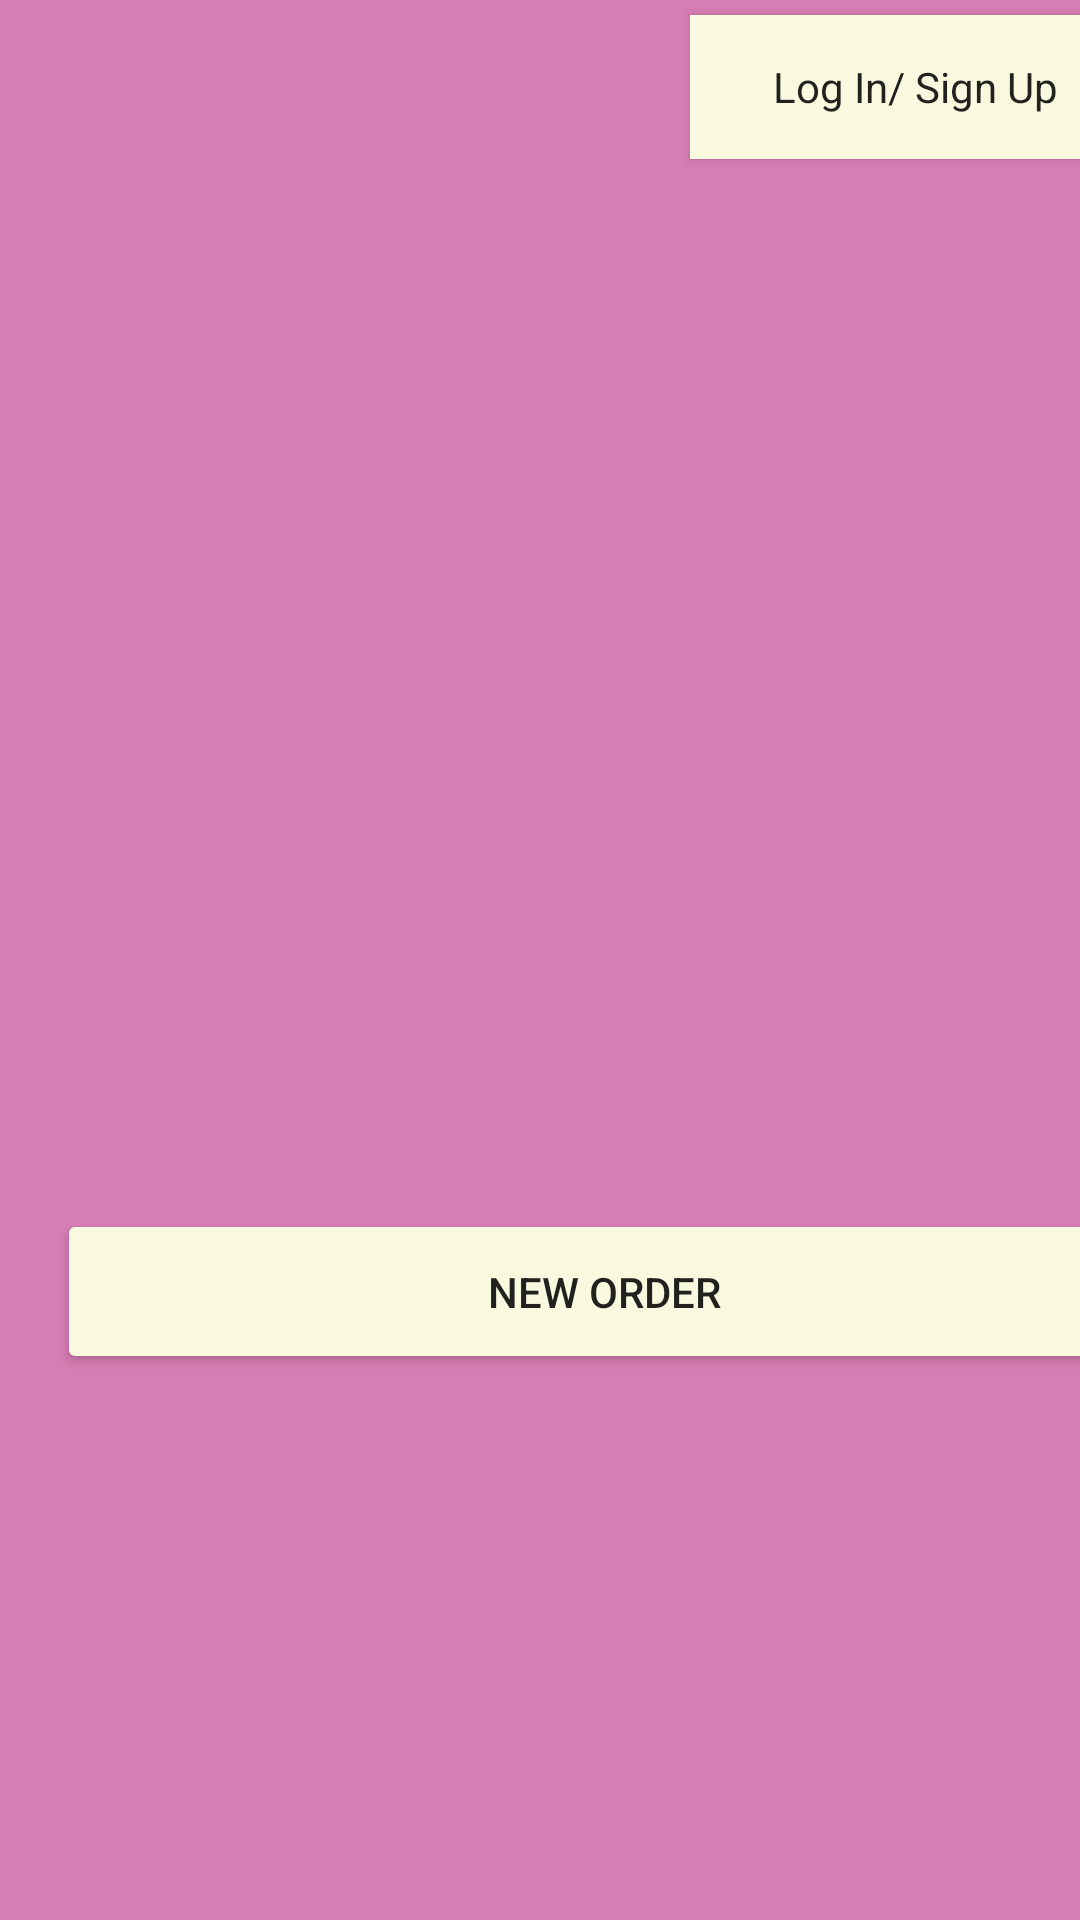

Reconstruct the res/layout file that produces this screen, plus the resources it refers to.
<!-- AndroidManifest.xml: application theme AppTheme -->
<!-- res/layout/activity_nonmembers.xml -->
<?xml version="1.0" encoding="utf-8"?>
<LinearLayout xmlns:android="http://schemas.android.com/apk/res/android"
    xmlns:app="http://schemas.android.com/apk/res-auto"
    android:layout_width="match_parent"
    android:layout_height="match_parent"
    android:background="#D67DB3"
    android:orientation="vertical">

    <Button
        android:id="@+id/nonmembersLogIn"
        android:layout_width="150dp"
        android:layout_height="wrap_content"
        android:layout_alignParentEnd="true"
        android:layout_alignParentRight="true"
        android:layout_alignParentTop="true"
        android:layout_marginLeft="230dp"
        android:layout_marginTop="5dp"
        android:layout_weight="0"
        android:background="#F9F9E0"
        android:fontFamily="sans-serif"
        android:text="Log In/ Sign Up"
        android:textAllCaps="false" />

    <ImageView
        android:id="@+id/imageView5"
        android:layout_width="match_parent"
        android:layout_height="350dp"
        android:layout_weight="0"
        app:srcCompat="@drawable/icebergerlogo" />

    <Button
        android:id="@+id/newOrder"
        android:layout_width="365dp"
        android:layout_height="55dp"
        android:layout_centerHorizontal="true"
        android:layout_marginLeft="19dp"
        android:layout_weight="0"
        android:backgroundTint="#F9F9E0"
        android:text="New Order" />

</LinearLayout>
<!-- resources referenced by this layout -->
<resources>
  <style name="AppTheme" parent="Theme.AppCompat.Light.NoActionBar">
          
          <item name="colorPrimary">@color/colorPrimary</item>
          <item name="colorPrimaryDark">@color/colorPrimaryDark</item>
          <item name="colorAccent">@color/colorAccent</item>
      </style>
  <color name="colorPrimary">#ea74d4</color>
  <color name="colorPrimaryDark">#60BCC8</color>
  <color name="colorAccent">#cc98bf</color>
</resources>
